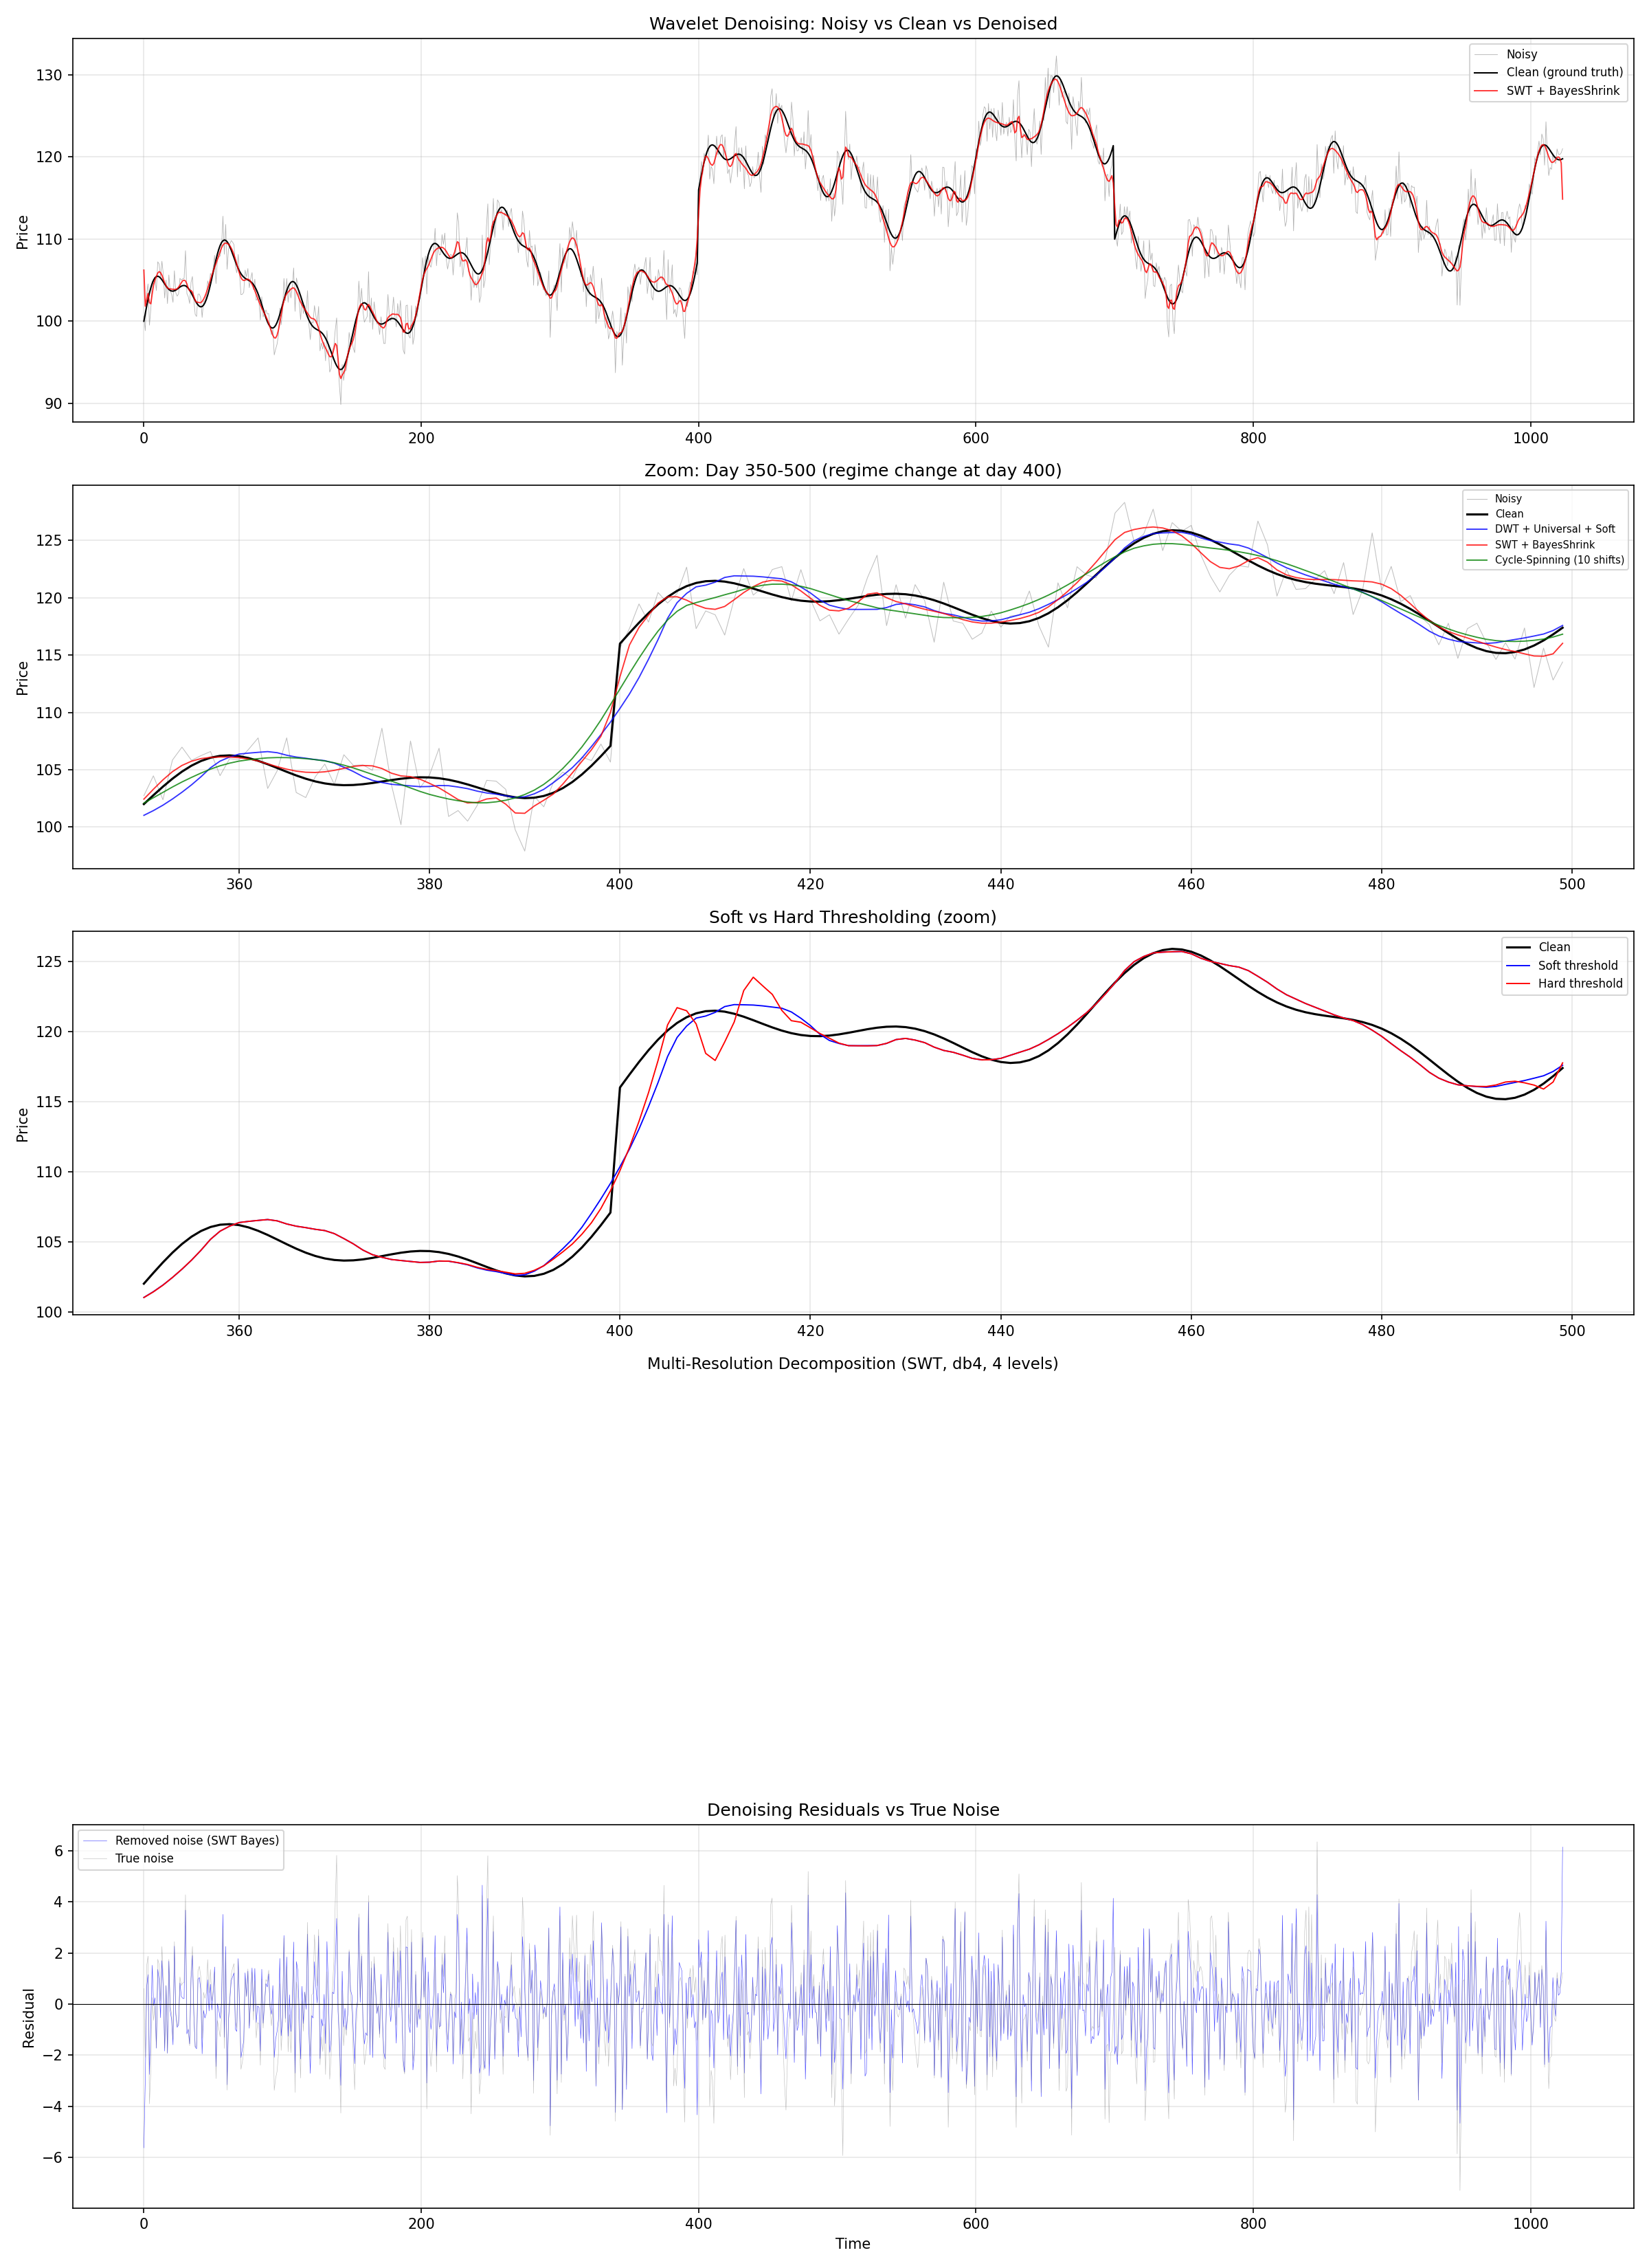

Python code for this plot:
"""
Wavelet Denoising for Financial Price Signals
==============================================

Complete implementation covering:
  1. DWT denoising (standard, with decimation)
  2. SWT denoising (stationary/translation-invariant, recommended)
  3. Multiple threshold methods: Universal, SURE, BayesShrink
  4. Soft vs Hard thresholding
  5. Cycle-spinning for artifact reduction
  6. Online (causal) denoising without look-ahead bias
  7. Multi-level decomposition visualization
  8. Comparison on synthetic financial data
"""

import numpy as np
import pywt
import matplotlib
matplotlib.use("Agg")
import matplotlib.pyplot as plt
from copy import deepcopy

# ============================================================
# 1. Core Denoising Functions
# ============================================================

def estimate_noise_sigma(detail_coeffs):
    """Estimate noise σ from finest-level detail coefficients via MAD."""
    return np.median(np.abs(detail_coeffs)) / 0.6745


def universal_threshold(sigma, n):
    """Donoho-Johnstone universal threshold: σ √(2 log n)."""
    return sigma * np.sqrt(2 * np.log(n))


def sure_threshold(coeffs, sigma):
    """
    SURE (Stein's Unbiased Risk Estimate) threshold.
    Selects λ that minimizes the SURE criterion.
    """
    n = len(coeffs)
    sorted_sq = np.sort(coeffs ** 2)
    risks = np.zeros(n)
    cumsum = np.cumsum(sorted_sq)

    for i in range(n):
        lam_sq = sorted_sq[i]
        risks[i] = (n - 2 * (i + 1) + cumsum[i] + (n - i - 1) * lam_sq) / n

    best_idx = np.argmin(risks)
    return np.sqrt(sorted_sq[best_idx])


def bayesshrink_threshold(coeffs, sigma):
    """
    BayesShrink: adaptive threshold per level.
    λ = σ² / σ_signal, where σ_signal = √(max(σ²_coeffs - σ², 0)).
    """
    sigma_y_sq = np.mean(coeffs ** 2)
    sigma_sq = sigma ** 2
    sigma_x = np.sqrt(max(sigma_y_sq - sigma_sq, 0))
    if sigma_x < 1e-10:
        return np.max(np.abs(coeffs))
    return sigma_sq / sigma_x


def apply_threshold(coeffs, threshold, mode='soft'):
    """Apply soft or hard thresholding to wavelet coefficients."""
    if mode == 'soft':
        return pywt.threshold(coeffs, threshold, mode='soft')
    elif mode == 'hard':
        return pywt.threshold(coeffs, threshold, mode='hard')
    else:
        raise ValueError(f"Unknown mode: {mode}")


# ============================================================
# 2. DWT Denoising
# ============================================================

def wavelet_denoise_dwt(signal, wavelet='db4', level=None,
                         threshold_method='universal', threshold_mode='soft'):
    """
    Standard DWT-based denoising.

    Parameters
    ----------
    signal : 1D array
        Input price or return series.
    wavelet : str
        Wavelet family ('db4', 'sym8', 'coif3', etc.).
    level : int or None
        Decomposition level. None = automatic (pywt.dwt_max_level).
    threshold_method : str
        'universal', 'sure', or 'bayes'.
    threshold_mode : str
        'soft' or 'hard'.

    Returns
    -------
    denoised : 1D array
    coeffs_original : list of wavelet coefficients (for visualization)
    coeffs_denoised : list of thresholded coefficients
    """
    sig = np.asarray(signal, dtype=np.float64)
    n = len(sig)

    if level is None:
        level = min(pywt.dwt_max_level(n, pywt.Wavelet(wavelet).dec_len),
                    int(np.log2(n)) - 1)

    coeffs = pywt.wavedec(sig, wavelet, level=level)

    sigma = estimate_noise_sigma(coeffs[-1])

    coeffs_denoised = [coeffs[0].copy()]  # keep approximation untouched
    for i in range(1, len(coeffs)):
        d = coeffs[i]
        if threshold_method == 'universal':
            thresh = universal_threshold(sigma, n)
        elif threshold_method == 'sure':
            thresh = sure_threshold(d, sigma)
        elif threshold_method == 'bayes':
            thresh = bayesshrink_threshold(d, sigma)
        else:
            raise ValueError(f"Unknown method: {threshold_method}")

        coeffs_denoised.append(apply_threshold(d, thresh, threshold_mode))

    denoised = pywt.waverec(coeffs_denoised, wavelet)[:n]

    return denoised, coeffs, coeffs_denoised


# ============================================================
# 3. SWT Denoising (Translation-Invariant, Recommended)
# ============================================================

def wavelet_denoise_swt(signal, wavelet='db4', level=None,
                         threshold_method='universal', threshold_mode='soft'):
    """
    Stationary Wavelet Transform (SWT) denoising.

    SWT is translation-invariant (no downsampling), producing smoother
    results with fewer boundary artifacts than standard DWT.

    Requirements: signal length must be divisible by 2^level.
    """
    sig = np.asarray(signal, dtype=np.float64)
    n = len(sig)

    if level is None:
        max_lev = pywt.swt_max_level(n)
        level = min(max_lev, int(np.log2(n)) - 1, 8)

    pad_len = 0
    required = int(2 ** level)
    if n % required != 0:
        pad_len = required - (n % required)
        sig = np.pad(sig, (0, pad_len), mode='edge')

    coeffs = pywt.swt(sig, wavelet, level=level, trim_approx=True)
    # coeffs[0] = approximation, coeffs[1:] = details (coarse to fine)

    sigma = estimate_noise_sigma(coeffs[-1])

    coeffs_denoised = [coeffs[0].copy()]
    for i in range(1, len(coeffs)):
        d = coeffs[i]
        if threshold_method == 'universal':
            thresh = universal_threshold(sigma, len(sig))
        elif threshold_method == 'sure':
            thresh = sure_threshold(d, sigma)
        elif threshold_method == 'bayes':
            thresh = bayesshrink_threshold(d, sigma)
        else:
            raise ValueError(f"Unknown method: {threshold_method}")
        coeffs_denoised.append(apply_threshold(d, thresh, threshold_mode))

    denoised = pywt.iswt(coeffs_denoised, wavelet)
    denoised = denoised[:n]

    return denoised, coeffs, coeffs_denoised


# ============================================================
# 4. Cycle-Spinning (Translation Averaging)
# ============================================================

def wavelet_denoise_cycle_spinning(signal, wavelet='db4', level=None,
                                    threshold_method='universal',
                                    threshold_mode='soft', n_shifts=10):
    """
    Cycle-spinning: average DWT denoising across multiple circular shifts.

    Reduces Gibbs-like artifacts near discontinuities by exploiting
    translation invariance through averaging.
    """
    sig = np.asarray(signal, dtype=np.float64)
    n = len(sig)
    accumulated = np.zeros(n)

    for s in range(n_shifts):
        shift = s * (n // n_shifts)
        shifted = np.roll(sig, -shift)
        denoised_shifted, _, _ = wavelet_denoise_dwt(
            shifted, wavelet, level, threshold_method, threshold_mode
        )
        accumulated += np.roll(denoised_shifted, shift)

    return accumulated / n_shifts


# ============================================================
# 5. Online (Causal) Denoising — No Look-Ahead Bias
# ============================================================

def wavelet_denoise_online(signal, wavelet='db4', level=3,
                            threshold_method='universal',
                            threshold_mode='soft',
                            min_window=64):
    """
    Causal wavelet denoising: at each time t, only use data up to t.

    This avoids look-ahead bias for trading applications.
    Slower than batch methods but safe for live signals.
    """
    sig = np.asarray(signal, dtype=np.float64)
    n = len(sig)
    denoised = np.full(n, np.nan)

    for t in range(min_window, n):
        window = sig[:t + 1]
        try:
            d, _, _ = wavelet_denoise_swt(
                window, wavelet, level, threshold_method, threshold_mode
            )
            denoised[t] = d[-1]
        except Exception:
            denoised[t] = sig[t]

    return denoised


# ============================================================
# 6. Multi-Resolution Decomposition (for analysis)
# ============================================================

def decompose_signal(signal, wavelet='db4', level=4):
    """
    Full multi-resolution decomposition using SWT.
    Returns approximation + detail at each level.
    """
    sig = np.asarray(signal, dtype=np.float64)
    n = len(sig)

    required = int(2 ** level)
    if n % required != 0:
        pad = required - (n % required)
        sig = np.pad(sig, (0, pad), mode='edge')

    coeffs = pywt.swt(sig, wavelet, level=level, trim_approx=True)

    result = {
        'approximation': coeffs[0][:n],
    }
    for i in range(1, len(coeffs)):
        result[f'detail_L{level - i + 1}'] = coeffs[i][:n]

    return result


# ============================================================
# 7. Synthetic Financial Data
# ============================================================

def generate_price_signal(n=1000, seed=42):
    """
    Generate a price series = smooth trend + structure + noise.
    """
    rng = np.random.default_rng(seed)
    t = np.arange(n, dtype=np.float64)

    trend = 100 + 0.02 * t + 5 * np.sin(2 * np.pi * t / 200)

    # Medium-frequency oscillation
    structure = 3 * np.sin(2 * np.pi * t / 50) + 1.5 * np.sin(2 * np.pi * t / 25)

    # Regime change (sharp move)
    jump = np.zeros(n)
    jump[400:] += 8
    jump[700:] -= 12

    clean = trend + structure + jump
    noise = rng.normal(0, 2.0, n)
    noisy = clean + noise

    return noisy, clean, noise


# ============================================================
# 8. Main Demo
# ============================================================

def main():
    print("=" * 65)
    print("Wavelet Denoising for Financial Price Signals")
    print("=" * 65)

    noisy, clean, noise = generate_price_signal(n=1024, seed=42)
    n = len(noisy)
    true_sigma = np.std(noise)
    print(f"\nData: {n} points, true noise σ = {true_sigma:.3f}")

    # --- Available wavelets ---
    print("\nCommon wavelet families for finance:")
    for wname in ['db4', 'db8', 'sym4', 'sym8', 'coif3']:
        w = pywt.Wavelet(wname)
        print(f"  {wname:6s}: vanishing moments={w.dec_len//2}, "
              f"filter length={w.dec_len}")

    # ===============================
    # Compare methods
    # ===============================
    methods = {
        'DWT + Universal + Soft':
            lambda s: wavelet_denoise_dwt(s, 'db4', 4, 'universal', 'soft')[0],
        'DWT + Universal + Hard':
            lambda s: wavelet_denoise_dwt(s, 'db4', 4, 'universal', 'hard')[0],
        'DWT + SURE + Soft':
            lambda s: wavelet_denoise_dwt(s, 'db4', 4, 'sure', 'soft')[0],
        'DWT + BayesShrink':
            lambda s: wavelet_denoise_dwt(s, 'db4', 4, 'bayes', 'soft')[0],
        'SWT + Universal + Soft':
            lambda s: wavelet_denoise_swt(s, 'db4', 4, 'universal', 'soft')[0],
        'SWT + BayesShrink':
            lambda s: wavelet_denoise_swt(s, 'db4', 4, 'bayes', 'soft')[0],
        'Cycle-Spinning (10 shifts)':
            lambda s: wavelet_denoise_cycle_spinning(s, 'db4', 4, 'universal', 'soft', 10),
    }

    results = {}
    print(f"\n{'Method':<35s} {'RMSE':>8s} {'MAE':>8s} {'σ_est':>8s}")
    print("-" * 62)

    for name, func in methods.items():
        denoised = func(noisy)
        rmse = np.sqrt(np.mean((denoised - clean) ** 2))
        mae = np.mean(np.abs(denoised - clean))
        residual_noise = noisy - denoised
        sigma_est = np.std(residual_noise)
        results[name] = denoised
        print(f"  {name:<33s} {rmse:8.4f} {mae:8.4f} {sigma_est:8.4f}")

    print(f"\n  {'No denoising (raw)':<33s} {np.sqrt(np.mean(noise**2)):8.4f} "
          f"{np.mean(np.abs(noise)):8.4f} {true_sigma:8.4f}")

    # --- Wavelet comparison ---
    print(f"\n--- Wavelet Family Comparison (SWT + BayesShrink) ---")
    print(f"{'Wavelet':<10s} {'RMSE':>8s}")
    print("-" * 20)
    for wname in ['db2', 'db4', 'db8', 'sym4', 'sym8', 'coif3']:
        try:
            d = wavelet_denoise_swt(noisy, wname, 4, 'bayes', 'soft')[0]
            rmse = np.sqrt(np.mean((d - clean) ** 2))
            print(f"  {wname:<8s} {rmse:8.4f}")
        except Exception as e:
            print(f"  {wname:<8s} Error: {e}")

    # --- Level comparison ---
    print(f"\n--- Decomposition Level Comparison (SWT db4 BayesShrink) ---")
    print(f"{'Level':>5s} {'RMSE':>8s}")
    print("-" * 15)
    for lv in range(1, 9):
        try:
            d = wavelet_denoise_swt(noisy, 'db4', lv, 'bayes', 'soft')[0]
            rmse = np.sqrt(np.mean((d - clean) ** 2))
            print(f"  {lv:>3d}   {rmse:8.4f}")
        except Exception:
            pass

    # ===============================
    # PLOT
    # ===============================
    fig = plt.figure(figsize=(16, 22))

    # Panel 1: Original vs Denoised
    ax1 = fig.add_subplot(5, 1, 1)
    ax1.plot(noisy, 'gray', linewidth=0.4, alpha=0.6, label='Noisy')
    ax1.plot(clean, 'k-', linewidth=1.0, label='Clean (ground truth)')
    ax1.plot(results['SWT + BayesShrink'], 'r-', linewidth=0.9,
             alpha=0.8, label='SWT + BayesShrink')
    ax1.set_ylabel('Price')
    ax1.set_title('Wavelet Denoising: Noisy vs Clean vs Denoised')
    ax1.legend(fontsize=8)
    ax1.grid(True, alpha=0.3)

    # Panel 2: Method comparison (zoom)
    ax2 = fig.add_subplot(5, 1, 2)
    zoom = slice(350, 500)
    ax2.plot(range(350, 500), noisy[zoom], 'gray', linewidth=0.5, alpha=0.5, label='Noisy')
    ax2.plot(range(350, 500), clean[zoom], 'k-', linewidth=1.5, label='Clean')
    for name, color in [('DWT + Universal + Soft', 'blue'),
                         ('SWT + BayesShrink', 'red'),
                         ('Cycle-Spinning (10 shifts)', 'green')]:
        ax2.plot(range(350, 500), results[name][zoom], color=color,
                 linewidth=0.9, alpha=0.8, label=name)
    ax2.set_ylabel('Price')
    ax2.set_title('Zoom: Day 350-500 (regime change at day 400)')
    ax2.legend(fontsize=7)
    ax2.grid(True, alpha=0.3)

    # Panel 3: Soft vs Hard threshold
    ax3 = fig.add_subplot(5, 1, 3)
    ax3.plot(range(350, 500), clean[zoom], 'k-', linewidth=1.5, label='Clean')
    ax3.plot(range(350, 500), results['DWT + Universal + Soft'][zoom],
             'b-', linewidth=0.9, label='Soft threshold')
    ax3.plot(range(350, 500), results['DWT + Universal + Hard'][zoom],
             'r-', linewidth=0.9, label='Hard threshold')
    ax3.set_ylabel('Price')
    ax3.set_title('Soft vs Hard Thresholding (zoom)')
    ax3.legend(fontsize=8)
    ax3.grid(True, alpha=0.3)

    # Panel 4: Multi-resolution decomposition
    decomp = decompose_signal(noisy, 'db4', level=4)
    ax4_keys = ['approximation', 'detail_L4', 'detail_L3', 'detail_L2', 'detail_L1']
    ax4_labels = ['Approximation (A4)\n≈ long-term trend',
                  'Detail L4\n≈ low-freq structure',
                  'Detail L3\n≈ medium-freq',
                  'Detail L2\n≈ high-freq',
                  'Detail L1\n≈ noise']

    gs = fig.add_gridspec(5, 1, hspace=0.4)
    ax_decomp = fig.add_subplot(5, 1, 4)
    ax_decomp.axis('off')
    ax_decomp.set_title('Multi-Resolution Decomposition (SWT, db4, 4 levels)', fontsize=11)

    fig_inner, axes_inner = plt.subplots(5, 1, figsize=(16, 8), sharex=True)
    for idx, (key, label) in enumerate(zip(ax4_keys, ax4_labels)):
        axes_inner[idx].plot(decomp[key], 'b-', linewidth=0.5)
        axes_inner[idx].set_ylabel(label, fontsize=7)
        axes_inner[idx].grid(True, alpha=0.3)
    axes_inner[-1].set_xlabel('Time')
    fig_inner.suptitle('Multi-Resolution Decomposition (SWT, db4, 4 levels)', fontsize=11)
    fig_inner.tight_layout()
    fig_inner.savefig('wavelet_decomposition.png', dpi=150)
    plt.close(fig_inner)

    # Panel 5: Denoising residuals
    ax5 = fig.add_subplot(5, 1, 5)
    residual_swt = noisy - results['SWT + BayesShrink']
    ax5.plot(residual_swt, 'b-', linewidth=0.3, alpha=0.7, label='Removed noise (SWT Bayes)')
    ax5.plot(noise, 'gray', linewidth=0.3, alpha=0.5, label='True noise')
    ax5.axhline(0, color='k', linewidth=0.5)
    ax5.set_ylabel('Residual')
    ax5.set_xlabel('Time')
    ax5.set_title('Denoising Residuals vs True Noise')
    ax5.legend(fontsize=8)
    ax5.grid(True, alpha=0.3)

    fig.tight_layout()
    fig.savefig('wavelet_denoise.png', dpi=150)
    plt.close(fig)
    print(f"\nPlots saved to wavelet_denoise.png and wavelet_decomposition.png")

    # --- Summary ---
    print("\n" + "=" * 65)
    print("WAVELET DENOISING: COMPLETE GUIDE")
    print("=" * 65)
    print("""
一、核心流程 (3 步)

  Step 1: 小波分解
    coeffs = pywt.wavedec(price, 'db4', level=4)
    → coeffs = [A4, D4, D3, D2, D1]
    → A4 = 近似 (低频趋势), D1~D4 = 细节 (高频→低频)

  Step 2: 阈值处理 (只处理 D1~D4, 不动 A4)
    - 估计噪声 σ: MAD(D1) / 0.6745
    - 计算阈值 λ:
        Universal:  λ = σ √(2 log n)     — 简单但偏保守
        BayesShrink: λ = σ²/σ_signal     — 自适应, 推荐
        SURE:       最小化 Stein 风险估计  — 理论最优
    - 软阈值: sign(x) × max(|x| - λ, 0)  — 平滑, 推荐
    - 硬阈值: x if |x| > λ else 0         — 保留峰值但有跳变

  Step 3: 重构
    denoised = pywt.waverec(coeffs_thresholded, 'db4')

二、关键选择

  小波族:
    db4    — 最常用, 平衡光滑性和紧支撑
    db8    — 更光滑, 适合平稳趋势
    sym8   — 近似对称, 减少相位偏移
    coif3  — 近似对称 + 高消失矩

  分解层数:
    层数过少 → 去噪不充分 (噪声残留在高层细节中)
    层数过多 → 丢失有意义的高频结构
    经验: level = 3~5 对日频金融数据
    自动: level = int(log2(N)) - 1

  DWT vs SWT:
    DWT  — 快, 但有平移不变性问题 (信号平移导致结果变化)
    SWT  — 慢, 但平移不变, 去噪更平滑, 无下采样伪影
    推荐: 金融数据优先用 SWT

三、金融应用注意事项

  1. Look-Ahead Bias (前视偏差):
     - 批量小波去噪使用了整段数据 → 包含未来信息!
     - 实盘/回测中必须用 online 模式: 每个 t 只用 data[:t+1]
     - 或者用 expanding window: 每天重新对历史数据去噪

  2. 边界效应:
     - DWT 在序列两端产生伪影
     - 用 SWT 或 cycle-spinning 缓解
     - 不要信任去噪后序列的头尾 ~kernel_size 个点

  3. 过度去噪:
     - 阈值太高 → 把有意义的结构当噪声去掉了
     - BayesShrink 通常比 Universal 更保守 (保留更多信号)
     - 看残差: 好的去噪应该让残差 ≈ 白噪声

  4. 对价格 vs 收益率:
     - 对价格去噪: 直觉上好理解, 但价格非平稳
     - 对收益率去噪: 更符合统计假设 (近似平稳)
     - 实践中两种都试, 看哪种对下游任务更有帮助

  5. 用途:
     - 去噪后的价格 → 作为 DLinear/Transformer 的输入特征
     - 多分辨率分解 → A4 作为长期趋势, D4 作为周期信号, D1 丢弃
     - 噪声估计 → σ 本身可作为波动率代理特征
""")


if __name__ == "__main__":
    main()
